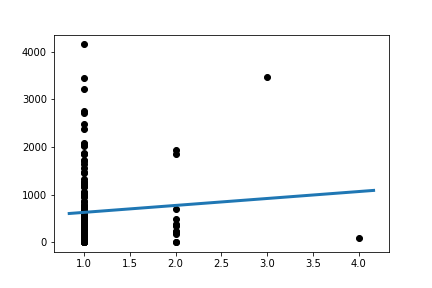

The file beside this chart, header and first rows:
Slope:	146.20358769931713
Intercept:	478.9
R_value:	0.06991
P_value:	0.3843
